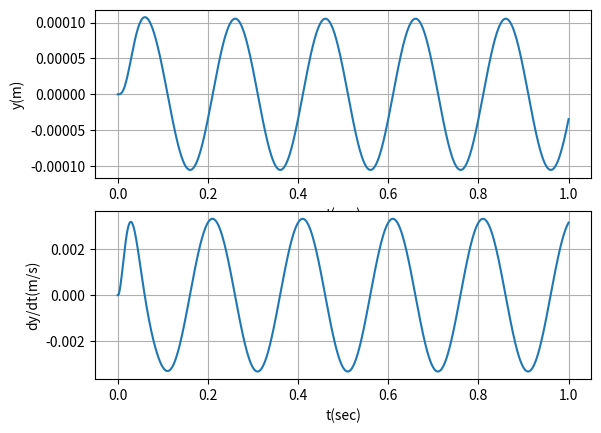

Python code for this plot:
import numpy as np



class LTI_DT(object):
    
    def __init__(self, A, B, C, D, x0=None,):

        # Set state space representation
        self.A = A
        self.B = B
        self.C = C
        self.D = D

        # is A matrix square?
        assert A.shape[0] == A.shape[1]
        
        # number of state variables
        self.n = A.shape[0]

        # check number of rows of B matrix
        assert B.shape[0] == self.n
        
        # expected size of input
        self.m = B.shape[1]

        # Initialize state column vector
        # https://stackoverflow.com/questions/12575421/convert-a-1d-array-to-a-2d-array-in-numpy
        self.x = np.array(x0).reshape((self.n, 1))

    def get_y(self, u_array=None):
        """
        y[k] = C x[k] + D u[k]
        """
        result = self.C @ self.x
        try:
            if u_array is not None:
                result += self.D @ u_array.reshape((self.m, 1))
        except ValueError as e:
            print(f'self.D = \n{self.D}')
            print(f'self.D.shape = \n{self.D.shape}')
            print(f'u_array = \n{u_array}')
            print(f'u_array.shape = \n{u_array.shape}')
            print(f'self.D @ u_array = \n{self.D @ u_array}')
            print(f'(self.D @ u_array).shape = \n{(self.D @ u_array).shape}')
            print(f'result = \n{result}')
            print(f'result.shape = \n{result.shape}')
            raise e
            
        return result

    def get_next_x(self, u_array=None):
        """
        x[k+1] = A x[k] + B u[k]
        """
        next_x = self.A @ self.x
        
        if u_array is not None:
            next_x += self.B @ u_array.reshape((self.m, 1))
        
        self.x = next_x

        



# Peng & Chiu, Design of Digital Control Systems, 2000.

A = np.array(
    [
        [0, 1],
        [-0.8, 1.8]
    ]
)

B = np.array([[0, 1]]).T

C = np.array(
    [
        [1, 0],
        [0, 1],
        [-0.5, 1],
    ]
)

D = np.zeros((C.shape[0], B.shape[1]))

u_array = np.array([0.15, 0.075, 0.0375, 0.01875])



y_list = []
k_list = []
x0 = np.array([1, 0.5]).T
ss_dt = LTI_DT(A, B, C, D, x0)

for k, u in enumerate(u_array):
    k_list.append(k)
    y_now = ss_dt.get_y(u)
    y_list.append(y_now)
    ss_dt.get_next_x(u)

y_array = np.array(y_list)

y_array.squeeze().T



# https://ccrma.stanford.edu/~jos/fp/State_Space_Simulation_Matlab.html

A = np.array(
    [
        [0, 1],
        [-1, 0]
    ]
)

B = np.array([[0, 1]]).T

C = np.array(
    [
        [1, 0],
        [0, 1],
        [0, 1],
    ]
)

D = np.zeros((C.shape[0], B.shape[1]))

u_array = np.zeros((10)).T
u_array[0] = 1.0



y_list = []
k_list = []
x0 = np.array([0, 0.0]).T
ss_dt = LTI_DT(A, B, C, D, x0)

for k, u in enumerate(u_array):
    k_list.append(k)
    y_now = ss_dt.get_y(u)
    y_list.append(y_now)
    ss_dt.get_next_x(u)

y_array = np.array(y_list)

y_array.squeeze().T



class LTI_CT(LTI_DT):
    def __init__(self, A, B, C, D, delta_t, x0=None, t0=0):
        super().__init__(A, B, C, D, x0)
        self.delta_t = delta_t
        self.t = t0

    def get_dx_dt(self, u_t=None):
        """
        dx_dt(t[i]) = A x(t[i]) + B u(t[i])
        """

        dx_dt_now = self.A @ self.x

        if u_t is not None:
            dx_dt_now += self.B @ u_t.reshape((self.m, 1))

        return dx_dt_now

    def get_next_x(self, u_t=None):
        """
        Euler method
        x(t[i+1]) = x(t[i]) + delta_t * dx_dt(t[i])
        """

        next_x = self.x + self.delta_t * self.get_dx_dt(u_t)

        self.x = next_x
        self.t += self.delta_t



m = 1 # kg
c = 100 # N / m / s
k = 10000 # N / m

A = np.array(
    [
        [0, 1],
        [-k/m, -c/m]
    ]
)

B = np.array([[0, 1/m]]).T

C = np.array(
    [
        [1, 0],
        [0, 1],
    ]
)

D = np.zeros((C.shape[0], B.shape[1]))

w_hz = 1.0

t_end_sec = 5 / w_hz
delta_t_sec = t_end_sec * 1e-3

t_array = np.arange(0, t_end_sec+delta_t_sec*0.5, delta_t_sec)
u_array = np.sin((2 * np.pi * w_hz) * t_array)



import matplotlib.pyplot as plt

y_list = []
t_list = []

x0 = np.array([0, 0.0]).T
delta_t_sec = 1e-3

ss_ct = LTI_CT(A, B, C, D, delta_t_sec, x0)

for u in u_array:
    t_list.append(ss_ct.t)
    y_now = ss_ct.get_y(u)
    y_list.append(y_now)
    ss_ct.get_next_x(u)

y_array = np.array(y_list).squeeze()

plt.subplot(2, 1, 1)
plt.plot(t_list, y_array[:, 0])
plt.grid(True)
plt.xlabel('t(sec)')
plt.ylabel('y(m)')

plt.subplot(2, 1, 2)
plt.plot(t_list, y_array[:, 1])
plt.grid(True)
plt.xlabel('t(sec)')
plt.ylabel('dy/dt(m/s)')

plt.savefig('lti_ct_ss.svg')



